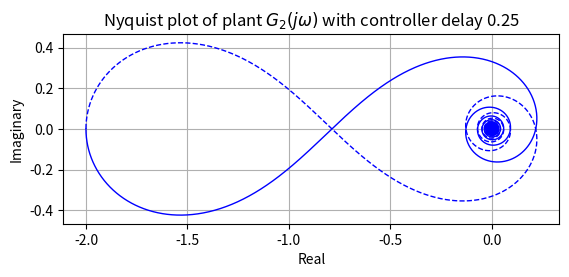

Python code for this plot: (Note: this script raises an exception after producing the figure.)

import numpy as np
import matplotlib.pyplot as plt

# Define the system parameters

## 2.1 SIMPLIFIED AIRCRAFT MODEL

W = np.logspace(-10,10, 10000)

D = 0.250
T = 0.5

def Gjw(w):
    s = 1j * w
    K = np.exp(- s * D)
    G = K* 2 / (T*s - 1)
    return G

#polar plot
G = Gjw(W)
fig, ax = plt.subplots()
ax.plot(np.real(G), np.imag(G), color='blue', linewidth=1.0, label='G(s)')
G = Gjw(-W)
ax.plot(np.real(G), np.imag(G), color='blue', linewidth=1.0, label='G(s)', linestyle='dashed')

ax.set_aspect('equal')
ax.grid(which='both')

ax.set_xlabel('Real')
ax.set_ylabel('Imaginary')
ax.set_title(f'Nyquist plot of plant $G_2(j\omega)$ with controller delay {D}')

path = "IIA/3F1/3F1_FLIGHT_CONTROL"

plt.savefig(path + '/figures/nyquist3.png', dpi=300)
plt.show()